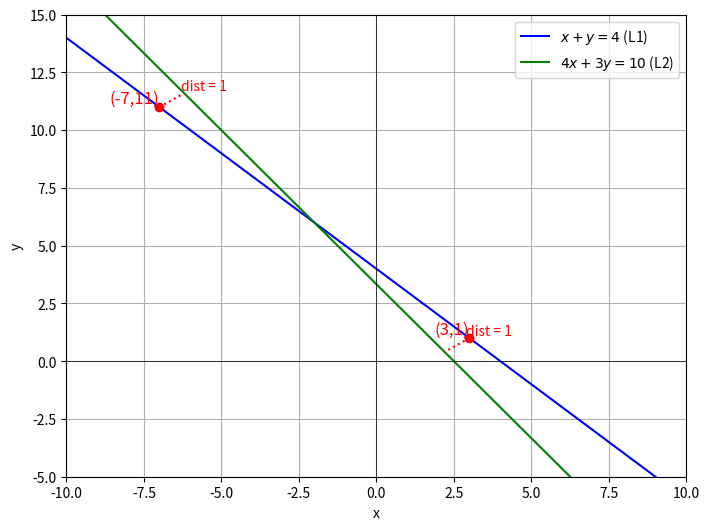

This chart was generated by the following Python code: (Note: this script raises an exception after producing the figure.)
import numpy as np
import matplotlib.pyplot as plt

# Define x-range
x = np.linspace(-10, 10, 400)

# Line 1: x + y = 4 => y = 4 - x
y1 = 4 - x

# Line 2: 4x + 3y = 10 => y = (10 - 4x)/3
y2 = (10 - 4*x) / 3

# Points found on L1 (x+y=4)
px = np.array([3, -7])
py = 4 - px

# Normal vector n and constants for line L2
n = np.array([4, 3])
c = 10
norm_n_sq = np.dot(n, n)

# Function to get foot of perpendicular from point to line L2
def foot_of_perpendicular(P):
    lamb = (np.dot(n, P) - c) / norm_n_sq
    Q = P - lamb * n
    return Q

# Calculate foot points Q
foot_points = np.array([foot_of_perpendicular(np.array([px[i], py[i]])) for i in range(len(px))])

plt.figure(figsize=(8,6))
plt.plot(x, y1, label=r'$x+y=4$ (L1)', color='blue')
plt.plot(x, y2, label=r'$4x+3y=10$ (L2)', color='green')
plt.scatter(px, py, color='red', zorder=5)
plt.text(3, 1, '(3,1)', fontsize=12, verticalalignment='bottom', horizontalalignment='right', color='red')
plt.text(-7, 11, '(-7,11)', fontsize=12, verticalalignment='bottom', horizontalalignment='right', color='red')

# Plot dotted lines for perpendiculars showing distance 1 unit with text, moved a bit
for i in range(len(px)):
    plt.plot([px[i], foot_points[i,0]], [py[i], foot_points[i,1]], linestyle='dotted', color='red')
    mid_x = (px[i] + foot_points[i,0]) / 2
    mid_y = (py[i] + foot_points[i,1]) / 2
    plt.text(mid_x + 0.3, mid_y + 0.3, 'dist = 1', color='red', fontsize=10,
             verticalalignment='bottom', horizontalalignment='left')

plt.xlim(-10, 10)
plt.ylim(-5, 15)
plt.xlabel('x')
plt.ylabel('y')
plt.axhline(0, color='black', linewidth=0.5)
plt.axvline(0, color='black', linewidth=0.5)
plt.legend()
plt.grid(True)
# Save the plot to a file
plt.savefig('../figs/fig.png')

# Display the plot
plt.show()  


